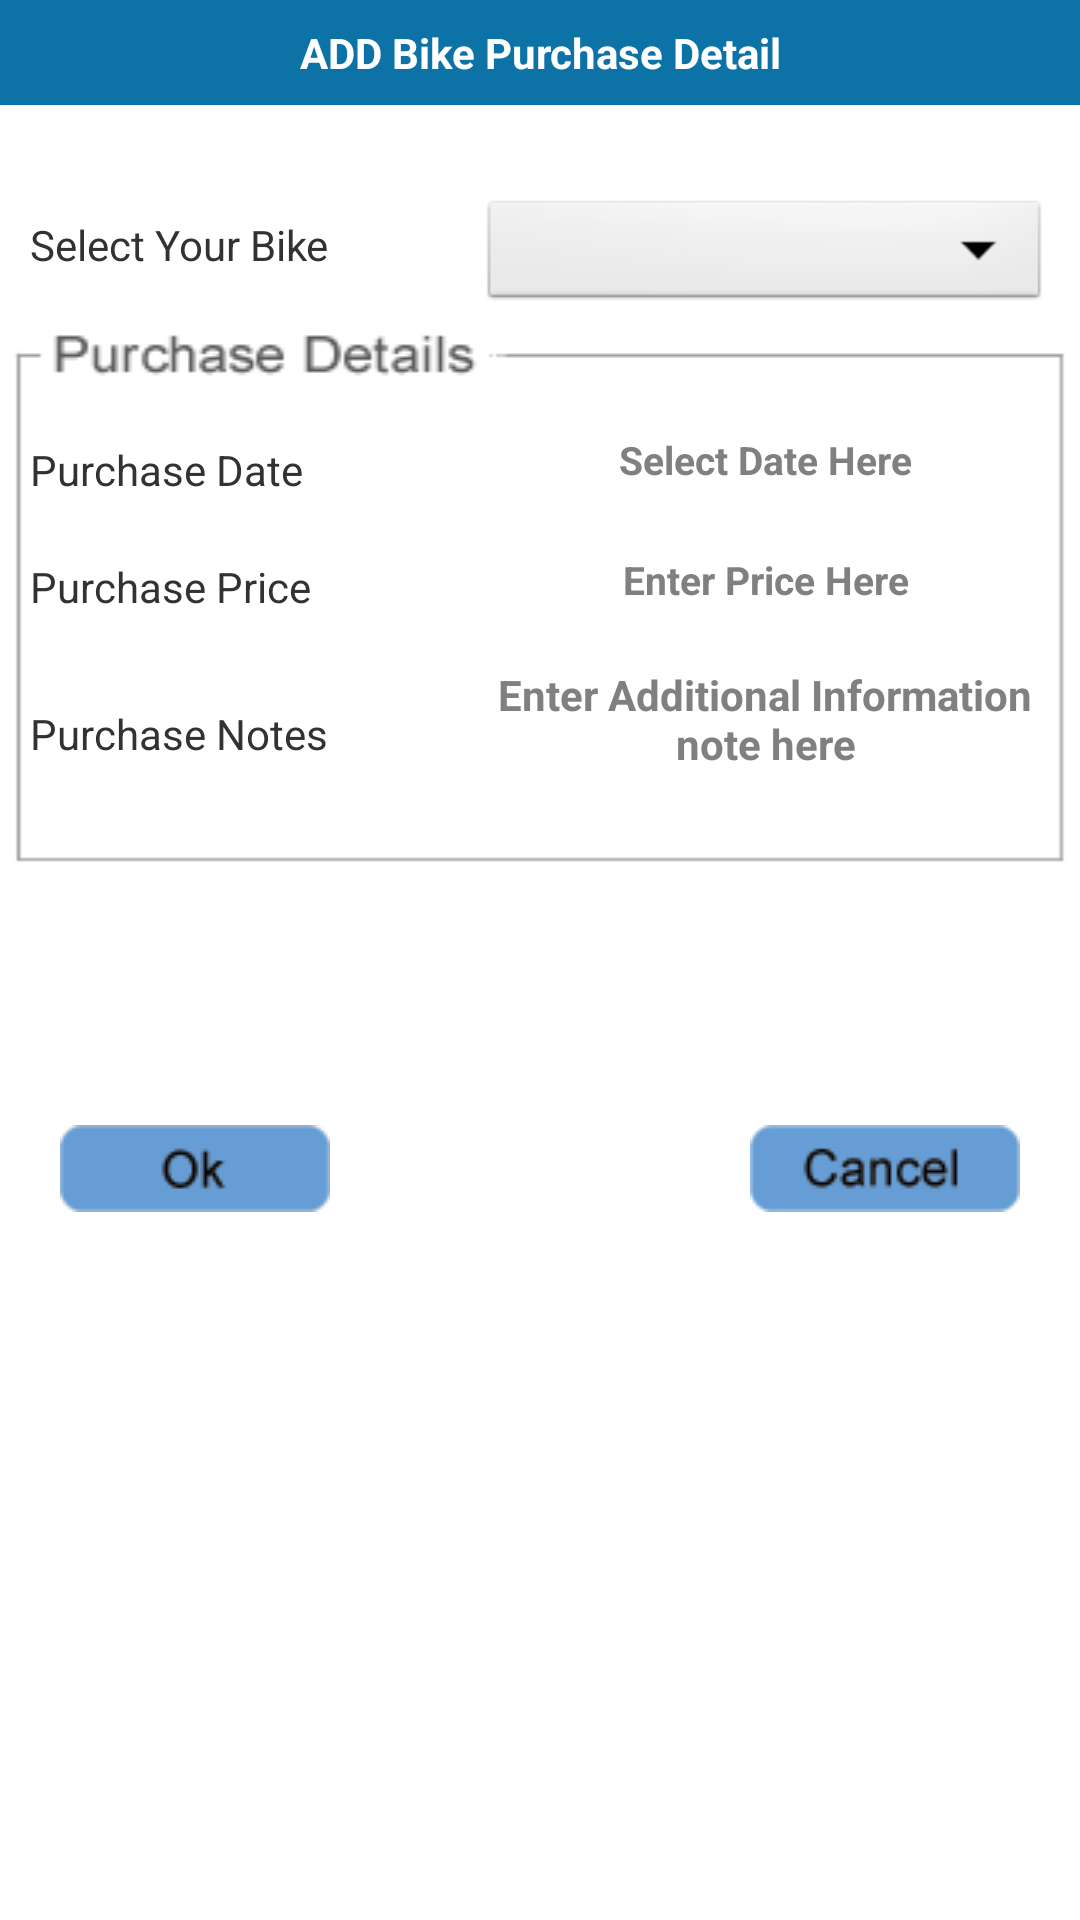

Here is an Android app screen rendered from its layout file. Give the layout XML and the strings, colors and styles it references.
<!-- AndroidManifest.xml: application theme MyApp.Theme.Light.NoTitleBar -->
<!-- res/layout/purchase.xml -->
<?xml version="1.0" encoding="utf-8"?>
<RelativeLayout xmlns:android="http://schemas.android.com/apk/res/android"
    android:layout_width="wrap_content"
    android:layout_height="wrap_content" >

    <TextView
        android:id="@+id/tv"
        style="@style/TitleBar"
        android:text="@string/addpurchasesdetails" />
    <ScrollView  
                
                 android:layout_width="fill_parent"
                 android:layout_height="fill_parent">
                 <RelativeLayout 
					    android:layout_width="wrap_content"
					    android:layout_height="wrap_content" >

    <RelativeLayout
        
        android:id="@+id/reative1"
        android:layout_width="wrap_content"
        android:layout_height="wrap_content"
        android:layout_below="@id/tv"
        android:layout_centerInParent="true"
        android:layout_marginTop="125dp"
        android:background="@drawable/purchase_details"
        android:gravity="center_vertical" >

        <TextView
            android:id="@+id/purchase_date"
            style="@style/TextViewStyle"
            android:text="@string/PurchaseDate" />

        <EditText
            android:id="@+id/purchase_date_et"
            style="@style/EditTextStyle"
            android:layout_toRightOf="@id/purchase_date"
            android:hint="@string/datehint"
            android:inputType="date" />

        <TextView
            android:id="@+id/purchase_price"
            style="@style/TextViewStyle"
            android:layout_below="@id/purchase_date"
            android:text="@string/PurchasePrice" />

        <EditText
            android:id="@+id/purchase_price_et"
            style="@style/EditTextStyle"
            android:layout_below="@id/purchase_date_et"
            android:layout_toRightOf="@id/purchase_price"
            android:hint="@string/pricehint"
            android:inputType="number" />

        <TextView
            android:id="@+id/purchase_notes"
            style="@style/TextViewStyle"
            android:layout_below="@id/purchase_price"
            android:layout_marginTop="30dp"
            android:text="@string/PurchaseNotes" />

        <EditText
            android:id="@+id/purchase_notes_et"
            style="@style/EdittextNoteStyle"
            android:layout_below="@id/purchase_price_et"
            android:layout_marginTop="10dp"
            android:layout_toRightOf="@id/purchase_notes"
            android:hint="@string/notehint" />
    </RelativeLayout>

    <RelativeLayout
        android:id="@+id/relativeLayout1"
        android:layout_width="wrap_content"
        android:layout_height="wrap_content"
        android:layout_below="@id/reative1"
        android:layout_marginLeft="20dp"
        android:layout_marginRight="20dp"
        android:layout_marginTop="50dp" >

        <Button
            android:id="@+id/_ok"
            android:layout_width="wrap_content"
            android:layout_height="wrap_content"
            android:layout_below="@id/reative1"
            android:background="@drawable/ok" />

        <Button
            android:id="@+id/_cancel"
            android:layout_width="wrap_content"
            android:layout_height="wrap_content"
            android:layout_alignParentRight="true"
            android:layout_alignParentTop="true"
            android:background="@drawable/cancel" />
       
    </RelativeLayout>

   
    <TextView
        android:id="@+id/name"
        style="@style/TextViewStyle"
        android:layout_alignParentLeft="true"
        android:layout_below="@+id/tv"
        android:layout_marginTop="72dp"
        android:text="Select Your Bike" />

    <Spinner
        android:id="@+id/vehicle_spinner"
        style="@style/SpinnerStyle"
        android:layout_width="200dp"
        android:layout_below="@+id/tv"
        android:layout_marginTop="65dp"
       android:layout_toRightOf="@+id/name"
       android:prompt="@string/vehicle_type_prompt" />
   
    </RelativeLayout>
     </ScrollView>

</RelativeLayout>
<!-- resources referenced by this layout -->
<resources>
  <!-- drawable cancel (drawable) -->
  <?xml version="1.0" encoding="utf-8"?>
  <selector xmlns:android="http://schemas.android.com/apk/res/android" >
      
      <item android:drawable="@drawable/cancel_trans"
            android:state_pressed="true"></item>
      
      <item android:drawable="@drawable/cancel_col"></item>
  
  </selector>
  <!-- drawable ok (drawable) -->
  <?xml version="1.0" encoding="utf-8"?>
  <selector xmlns:android="http://schemas.android.com/apk/res/android" >
      
      <item android:drawable="@drawable/ok_trans"
          android:state_pressed="true"
          ></item>
      
      
      <item android:drawable="@drawable/ok_col"></item>
  
  </selector>
  <string name="PurchaseDate">Purchase Date</string>
  <string name="PurchaseNotes">Purchase Notes</string>
  <string name="PurchasePrice">Purchase Price</string>
  <string name="addpurchasesdetails">ADD Bike Purchase Detail</string>
  <string name="datehint">Select Date Here</string>
  <string name="notehint">Enter Additional Information note here</string>
  <string name="pricehint">Enter Price Here</string>
  <string name="vehicle_type_prompt">Choose vehicle type</string>
  <style name="EdittextNoteStyle">
          
          <item name="android:layout_width">190sp</item>
          <item name="android:layout_height">60sp</item>
          <item name="android:background">@drawable/et</item>
          <item name="android:layout_marginLeft">10sp</item>
           <item name="android:layout_marginRight">10sp</item>
          <item name="android:textSize">14sp</item>
  	    <item name="android:textStyle">bold</item>
  	   <item name="android:padding">05sp</item>
  	   <item name="android:ellipsize">end</item>
          <item name="android:gravity">center_horizontal</item>
      </style>
  <style name="SpinnerStyle">
         
         
         <item name="android:layout_width">400sp</item>
         <item name="android:layout_height">40sp</item>
         <item name="android:layout_marginLeft">10sp</item>
         <item name="android:layout_marginRight">10sp</item>
         <item name="android:layout_marginTop">12sp</item>
         <item name="android:textSize">3sp</item>
         
     </style>
  <style name="TextViewStyle">
         <item name="android:textSize">14sp</item>
         <item name="android:layout_width">140sp</item>
         <item name="android:layout_height">wrap_content</item>
         <item name="android:layout_marginTop">20dp</item>
         <item name="android:layout_marginLeft">10dp</item>
         
     </style>
  <style name="TitleBar">
          
          <item name="android:layout_width">fill_parent</item>
          <item name="android:layout_height">wrap_content</item>
          <item name="android:layout_centerHorizontal">true</item>
          <item name="android:layout_centerVertical">true</item>
          <item name="android:gravity">center</item>
          <item name="android:textColor">#FFFFFFFF</item>
          <item name="android:padding">8dp</item>
          <item name="android:textStyle">bold</item>
          <item name="android:background">#FF0D72A6</item>
          <item name="android:layout_alignParentTop">true</item>
          
      </style>
  <style name="MyApp.Theme.Light.NoTitleBar" parent="@android:style/Theme.Light.NoTitleBar">
       <item name="android:textColorPrimaryInverse">@android:color/primary_text_light</item>
  
  </style>
</resources>
